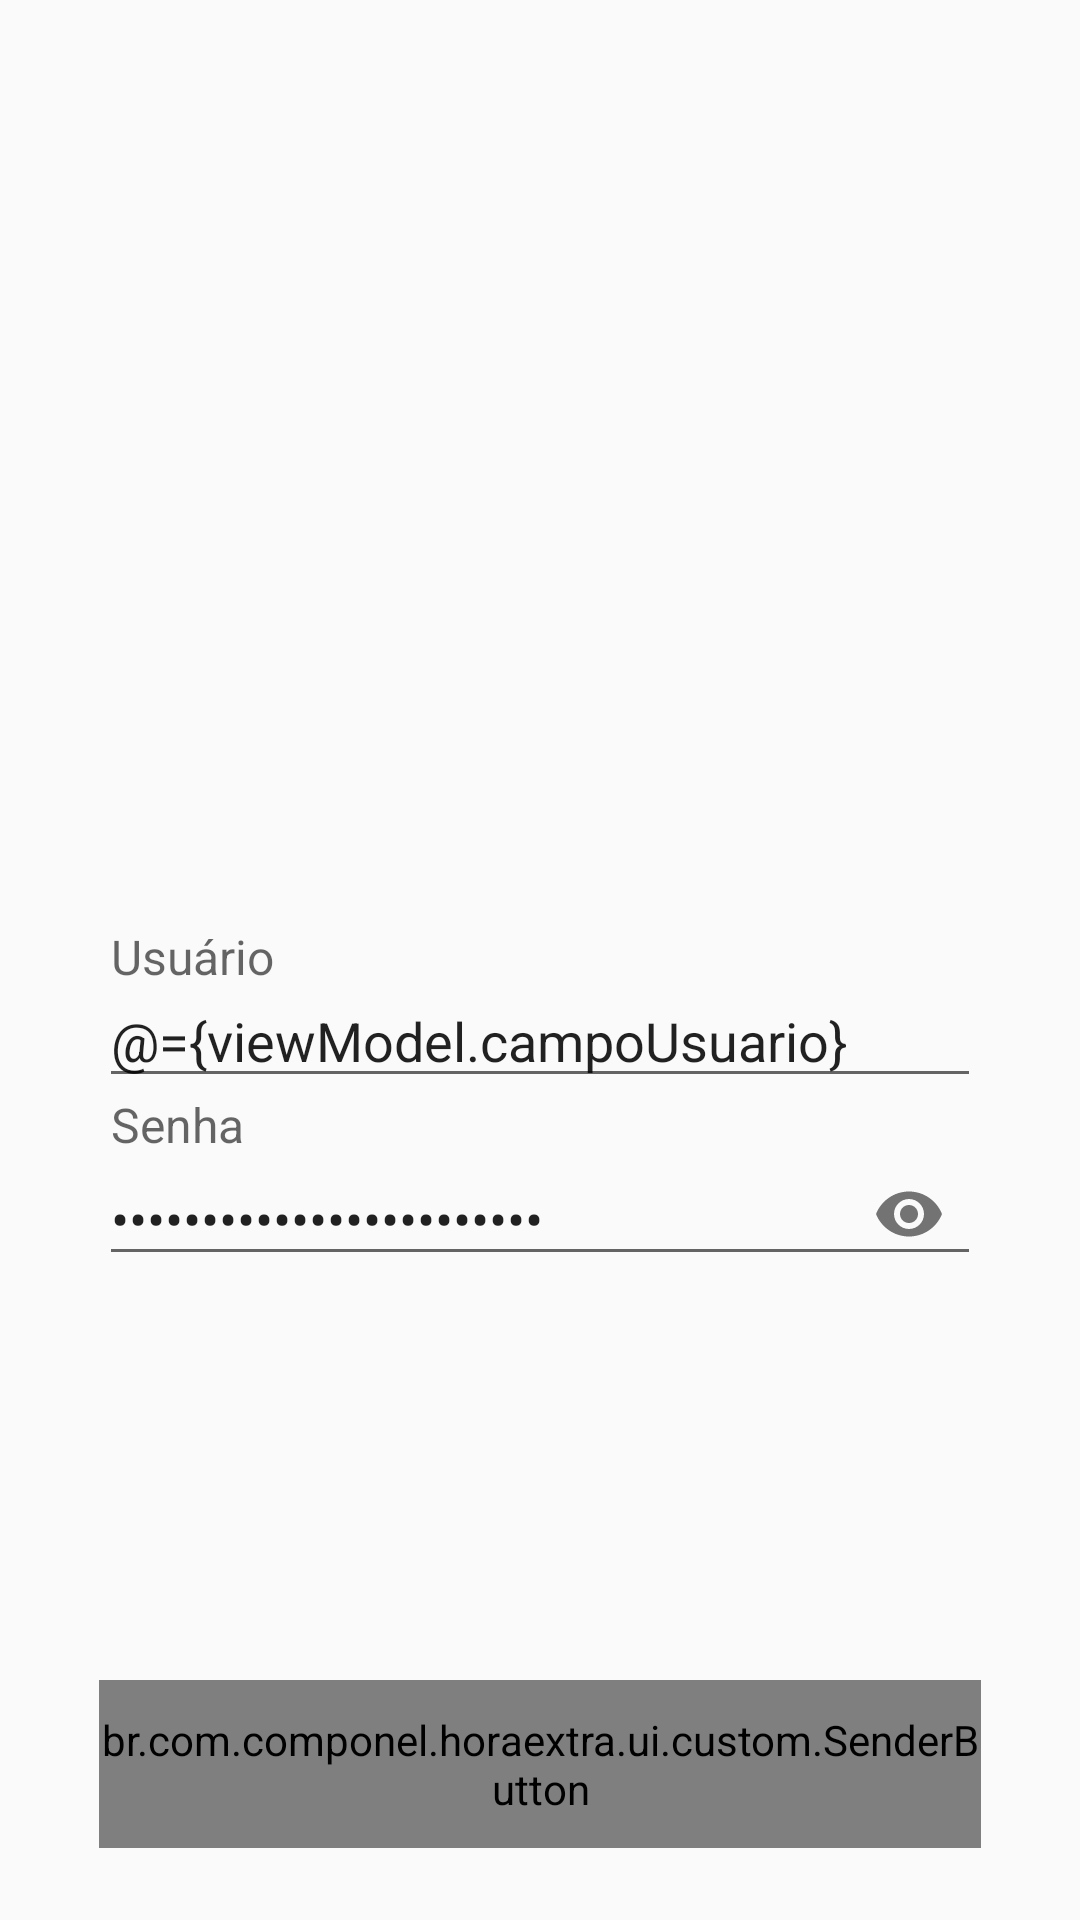

This screen was rendered from an Android layout file. Write that file and the resources it references.
<!-- AndroidManifest.xml: application theme AppTheme -->
<!-- res/layout/activity_login.xml -->
<?xml version="1.0" encoding="utf-8"?>
<layout xmlns:android="http://schemas.android.com/apk/res/android"
    xmlns:app="http://schemas.android.com/apk/res-auto">

    <data>

        <variable
            name="viewModel"
            type="br.com.componel.horaextra.ui.viewmodel.LoginViewModel" />
    </data>

    <android.support.constraint.ConstraintLayout
        android:layout_width="match_parent"
        android:layout_height="match_parent">

        <ImageView
            android:id="@+id/login_logo"
            android:layout_width="180dp"
            android:layout_height="120dp"
            android:layout_marginBottom="8dp"
            android:layout_marginEnd="8dp"
            android:layout_marginLeft="8dp"
            android:layout_marginRight="8dp"
            android:layout_marginStart="8dp"
            android:layout_marginTop="8dp"
            android:contentDescription="@string/todo"
            android:focusableInTouchMode="true"
            android:src="@drawable/grupois_icon"
            app:layout_constraintBottom_toBottomOf="parent"
            app:layout_constraintEnd_toEndOf="parent"
            app:layout_constraintStart_toStartOf="parent"
            app:layout_constraintTop_toTopOf="parent"
            app:layout_constraintVertical_bias="0.13999999" />


        <ScrollView
            android:layout_width="match_parent"
            android:layout_height="0dp"
            android:fillViewport="true"
            app:layout_constraintBottom_toBottomOf="parent"
            app:layout_constraintEnd_toEndOf="parent"
            app:layout_constraintStart_toStartOf="parent"
            app:layout_constraintTop_toBottomOf="@+id/login_logo">

            <android.support.constraint.ConstraintLayout
                android:layout_width="match_parent"
                android:layout_height="100dp"
                app:layout_constraintBottom_toBottomOf="parent"
                app:layout_constraintEnd_toEndOf="parent"
                app:layout_constraintHorizontal_bias="1.0"
                app:layout_constraintStart_toStartOf="parent"
                app:layout_constraintTop_toTopOf="parent"
                app:layout_constraintVertical_bias="0.74">

                <android.support.design.widget.TextInputLayout
                    android:id="@+id/login_username_layout"
                    android:layout_width="0dp"
                    android:layout_height="wrap_content"
                    android:layout_marginEnd="33dp"
                    android:layout_marginStart="33dp"
                    app:hintTextAppearance="@style/TextLabel"
                    app:layout_constraintBottom_toTopOf="@+id/login_password_layout"
                    app:layout_constraintEnd_toEndOf="parent"
                    app:layout_constraintHorizontal_bias="0.5"
                    app:layout_constraintStart_toStartOf="parent"
                    app:layout_constraintTop_toTopOf="parent"
                    app:layout_constraintVertical_chainStyle="packed">

                    <android.support.design.widget.TextInputEditText
                        android:id="@+id/login_username_text"
                        android:layout_width="match_parent"
                        android:layout_height="wrap_content"
                        android:hint="@string/login_username"
                        android:text="@={viewModel.campoUsuario}" />
                </android.support.design.widget.TextInputLayout>


                <android.support.design.widget.TextInputLayout
                    android:id="@+id/login_password_layout"
                    android:layout_width="0dp"
                    android:layout_height="wrap_content"
                    android:layout_marginBottom="20dp"
                    android:layout_marginEnd="33dp"
                    android:layout_marginStart="33dp"

                    app:hintTextAppearance="@style/TextLabel"
                    app:layout_constraintBottom_toTopOf="@+id/login_button"
                    app:layout_constraintEnd_toEndOf="parent"
                    app:layout_constraintHorizontal_bias="0.5"
                    app:layout_constraintStart_toStartOf="parent"
                    app:layout_constraintTop_toBottomOf="@+id/login_username_layout"
                    app:passwordToggleEnabled="true">

                    <android.support.design.widget.TextInputEditText
                        android:id="@+id/login_password_text"
                        android:layout_width="match_parent"
                        android:layout_height="wrap_content"
                        android:hint="@string/login_password"
                        android:inputType="textPassword"
                        android:text="@={viewModel.campoSenha}" />
                </android.support.design.widget.TextInputLayout>

                <br.com.componel.horaextra.ui.custom.SenderButton
                    android:id="@+id/login_button"
                    android:layout_width="0dp"
                    android:layout_height="56dp"
                    android:layout_marginBottom="24dp"
                    android:layout_marginEnd="33dp"
                    android:layout_marginStart="33dp"
                    android:background="@drawable/botao_azul_estados"
                    android:enabled="false"
                    android:fontFamily="@string/font_family_medium"
                    android:text="@string/login_button"
                    android:textColor="@drawable/botao_azul_texto_estados"
                    app:layout_constraintBottom_toBottomOf="parent"
                    app:layout_constraintEnd_toEndOf="parent"
                    app:layout_constraintHorizontal_bias="0.5"
                    app:layout_constraintStart_toStartOf="parent"
                    app:textSending="ENVIANDO..." />

            </android.support.constraint.ConstraintLayout>

        </ScrollView>

    </android.support.constraint.ConstraintLayout>
</layout>
<!-- resources referenced by this layout -->
<resources>
  <!-- drawable botao_azul_estados (drawable) -->
  <?xml version="1.0" encoding="utf-8"?>
  <selector xmlns:android="http://schemas.android.com/apk/res/android" xmlns:app="http://schemas.android.com/apk/res-auto">
      <item app:state_sending="true"
          android:state_enabled="false">
          <shape>
              <solid android:color="@color/colorButtonSending"/>
              <corners android:radius="2dp"/>
          </shape>
      </item>
      <item android:state_enabled="false">
          <shape>
              <solid android:color="@color/colorButtonDisabled"/>
              <corners android:radius="2dp"/>
          </shape>
      </item>
      <item android:state_enabled="true">
          <shape>
              <solid android:color="@color/colorBlueGrey"/>
              <corners android:radius="2dp"/>
          </shape>
      </item>
  
      
          
              
                  
                  
                  
              
                  
                  
              
                  
              
                  
                  
                  
                  
          
      
  
      
          
              
                  
                  
                  
              
                  
                  
              
                  
              
                  
                  
                  
                  
          
      
  
  </selector>
  <!-- drawable botao_azul_texto_estados (drawable) -->
  <?xml version="1.0" encoding="utf-8"?>
  <selector xmlns:android="http://schemas.android.com/apk/res/android" xmlns:app="http://schemas.android.com/apk/res-auto">
      <item android:state_enabled="false"
          app:state_sending="true"
          android:color="#FFFFFF"/>
      <item android:state_enabled="false"
          android:color="#38000000" />
      <item android:state_enabled="true"
          android:color="#FFFFFF" />
      
  </selector>
  <string name="login_button">ENTRAR</string>
  <string name="login_password">Senha</string>
  <string name="login_username">Usuário</string>
  <string name="todo">TODO</string>
  <style name="TextLabel" parent="TextAppearance.AppCompat">
          <item name="android:textSize">16sp</item>
      </style>
  <style name="AppTheme" parent="Base.Theme.AppCompat.Light.DarkActionBar">
          
          <item name="colorPrimary">@color/colorPrimary</item>
          <item name="colorPrimaryDark">@color/colorPrimaryDark</item>
          <item name="colorAccent">@color/colorAccent</item>
          <item name="cardViewStyle">@style/CardView</item>
      </style>
  <color name="colorButtonSending">#4583cf</color>
  <color name="colorButtonDisabled">#33999999</color>
  <color name="colorBlueGrey">#1f354c</color>
  <color name="colorPrimary">#103e7e</color>
  <color name="colorPrimaryDark">#1d1d76</color>
  <color name="colorAccent">#1f354c</color>
</resources>
